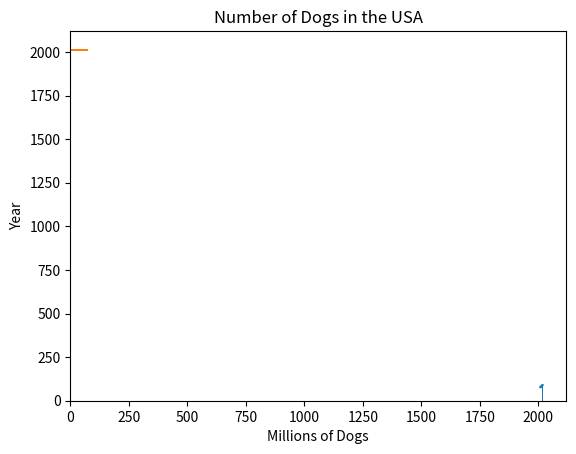

This figure's Python source:
import matplotlib.pyplot as plt

year = [2008,2010,2012,2014,2016,2018]
dogs = [77.5,78.2,83.3,77.8,89.7,90]   # millions of dogs in the United States of America

plt.plot(year,dogs)    # plot is the default graph of a line chart
plt.title("Number of Dogs in the USA")
plt.xlabel("Year")
plt.ylabel("Millions of Dogs")

plt.show()


import matplotlib.pyplot as plt

year = [2008,2010,2012,2014,2016,2018]
dogs = [77.5,78.2,83.3,77.8,89.7,90]   # millions of dogs in the United States of America

plt.bar(year,dogs)
plt.title("Number of Dogs in the USA")
plt.xlabel("Year")
plt.ylabel("Millions of Dogs")

plt.show()

import matplotlib.pyplot as plt

year = [2008,2010,2012,2014,2016,2018]
dogs = [77.5,78.2,83.3,77.8,89.7,90]   # millions of dogs in the United States of America

plt.barh(year,dogs)
plt.title("Number of Dogs in the USA")
plt.ylabel("Year")
plt.xlabel("Millions of Dogs")

plt.show()